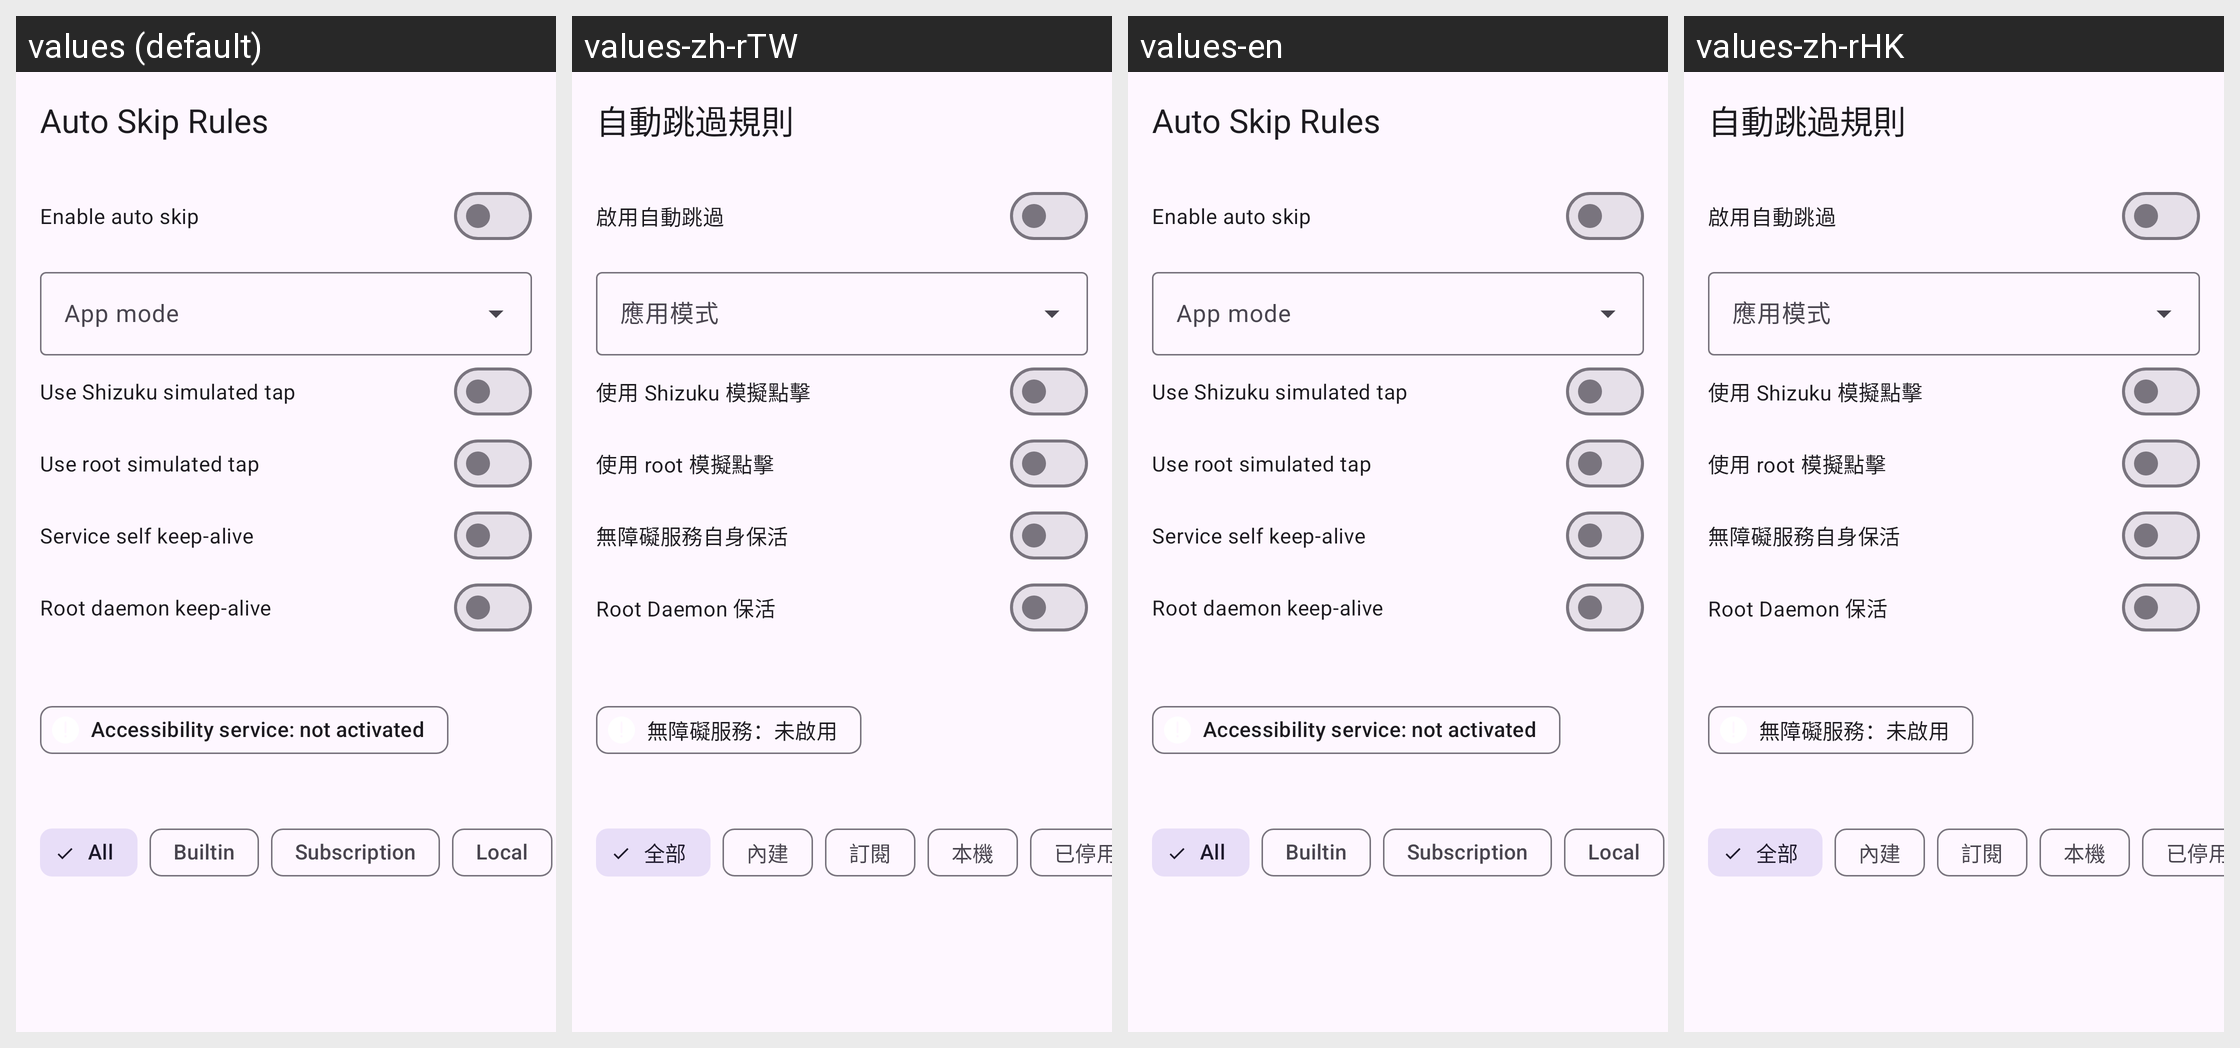

Translations of the strings shown on this Android screen, per locale in the grid:
Android screen res/layout/activity_auto_skip_rules.xml rendered under 4 locales, left to right: values (default), values-zh-rTW, values-en, values-zh-rHK. Device: Nexus 5 (rendered at 1080×1920; each locale shown at half size, 540×960, under a caption strip naming it); theme Theme.XYHook.
Other locales in the repository, not shown: values-zh-rCN.
Strings drawn on this screen, with the default value and each locale's value (text and hints the layout hard-codes, and strings that could not be matched under every locale, appear in the picture but are not listed):

auto_skip_rules
  values: Auto Skip Rules
  values-zh-rTW: 自動跳過規則
  values-en: Auto Skip Rules
  values-zh-rHK: 自動跳過規則

auto_skip_enable
  values: Enable auto skip
  values-zh-rTW: 啟用自動跳過
  values-en: Enable auto skip
  values-zh-rHK: 啟用自動跳過

auto_skip_app_mode
  values: App mode
  values-zh-rTW: 應用模式
  values-en: App mode
  values-zh-rHK: 應用模式

auto_skip_shizuku_input
  values: Use Shizuku simulated tap
  values-zh-rTW: 使用 Shizuku 模擬點擊
  values-en: Use Shizuku simulated tap
  values-zh-rHK: 使用 Shizuku 模擬點擊

auto_skip_root_input
  values: Use root simulated tap
  values-zh-rTW: 使用 root 模擬點擊
  values-en: Use root simulated tap
  values-zh-rHK: 使用 root 模擬點擊

auto_skip_service_keep_alive
  values: Service self keep-alive
  values-zh-rTW: 無障礙服務自身保活
  values-en: Service self keep-alive
  values-zh-rHK: 無障礙服務自身保活

auto_skip_daemon_keep_alive
  values: Root daemon keep-alive
  values-zh-rTW: Root Daemon 保活
  values-en: Root daemon keep-alive
  values-zh-rHK: Root Daemon 保活

auto_skip_accessibility_status_off
  values: Accessibility service: not activated
  values-zh-rTW: 無障礙服務：未啟用
  values-en: Accessibility service: not activated
  values-zh-rHK: 無障礙服務：未啟用

auto_skip_filter_all
  values: All
  values-zh-rTW: 全部
  values-en: All
  values-zh-rHK: 全部

auto_skip_filter_builtin
  values: Builtin
  values-zh-rTW: 內建
  values-en: Builtin
  values-zh-rHK: 內建

auto_skip_filter_subscription
  values: Subscription
  values-zh-rTW: 訂閱
  values-en: Subscription
  values-zh-rHK: 訂閱

auto_skip_filter_local
  values: Local
  values-zh-rTW: 本機
  values-en: Local
  values-zh-rHK: 本機
